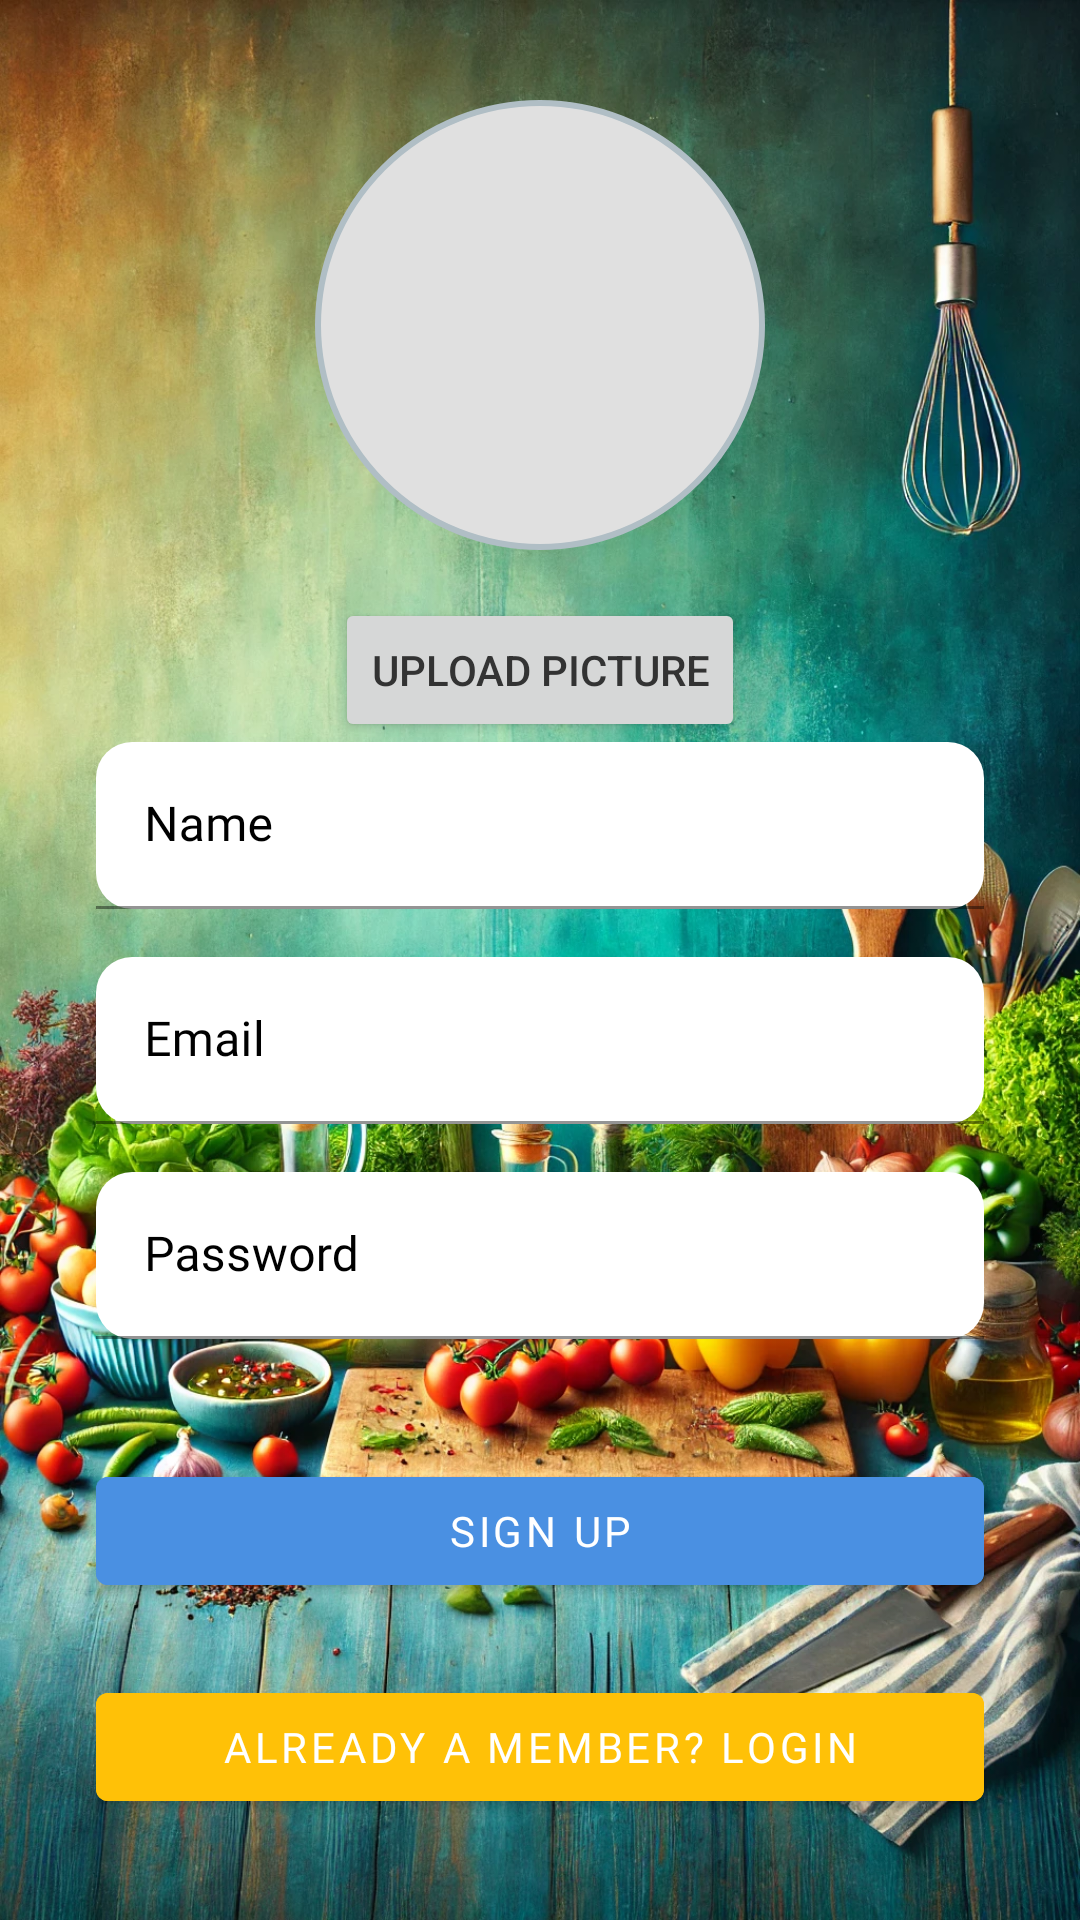

This screen was rendered from an Android layout file. Write that file and the resources it references.
<!-- AndroidManifest.xml: application theme AppTheme -->
<!-- res/layout/fragment_signup.xml -->
<?xml version="1.0" encoding="utf-8"?>
<RelativeLayout
    xmlns:android="http://schemas.android.com/apk/res/android"
    xmlns:app="http://schemas.android.com/apk/res-auto"
    android:layout_width="match_parent"
    android:layout_height="match_parent"
    android:background="@drawable/signup_background">

    
    <LinearLayout
        android:id="@+id/centerContainer"
        android:layout_width="match_parent"
        android:layout_height="wrap_content"
        android:layout_centerInParent="true"
        android:orientation="vertical"
        android:padding="32dp">

        
        <ImageView
            android:id="@+id/profileImageView"
            android:layout_width="150dp"
            android:layout_height="150dp"
            android:layout_gravity="center"
            android:src="@drawable/ic_user_placeholder"
            android:contentDescription="Profile Picture"
            android:scaleType="centerCrop"
            android:background="@drawable/circle_shape"
            android:layout_marginBottom="16dp" />

        <Button
            android:id="@+id/uploadProfileImageButton"
            android:layout_width="wrap_content"
            android:layout_height="wrap_content"
            android:layout_gravity="center"
            android:text="Upload Picture" />

        
        <com.google.android.material.textfield.TextInputLayout
            android:layout_width="match_parent"
            android:layout_height="wrap_content"
            android:layout_marginBottom="16dp"
            app:boxBackgroundColor="@color/white"
            app:boxStrokeColor="@color/colorPrimary"
            app:hintTextColor="@color/colorHint"
            app:boxCornerRadiusTopStart="12dp"
            app:boxCornerRadiusTopEnd="12dp"
            app:boxCornerRadiusBottomStart="12dp"
            app:boxCornerRadiusBottomEnd="12dp"
            android:textColorHint="@color/black"
            android:hint="Name">

            <com.google.android.material.textfield.TextInputEditText
                android:id="@+id/nameEditText"
                android:layout_width="match_parent"
                android:layout_height="wrap_content"
                android:fontFamily="@font/roboto_regular"
                android:textColor="@color/colorTextPrimary"
                android:backgroundTint="@color/white"/>
        </com.google.android.material.textfield.TextInputLayout>

        
        <com.google.android.material.textfield.TextInputLayout
            android:id="@+id/emailLayout"
            android:layout_width="match_parent"
            android:layout_height="wrap_content"
            android:layout_marginBottom="16dp"
            app:boxBackgroundColor="@color/white"
            app:boxStrokeColor="@color/colorPrimary"
            app:hintTextColor="@color/colorHint"
            app:boxCornerRadiusTopStart="12dp"
            app:boxCornerRadiusTopEnd="12dp"
            app:boxCornerRadiusBottomStart="12dp"
            app:boxCornerRadiusBottomEnd="12dp"
            android:textColorHint="@color/black"
            android:hint="Email">

            <com.google.android.material.textfield.TextInputEditText
                android:id="@+id/emailEditText"
                android:layout_width="match_parent"
                android:layout_height="wrap_content"
                android:inputType="textEmailAddress"
                android:fontFamily="@font/roboto_regular"
                android:textColor="@color/colorTextPrimary"
                android:backgroundTint="@color/white" />
        </com.google.android.material.textfield.TextInputLayout>

        
        <com.google.android.material.textfield.TextInputLayout
            android:layout_width="match_parent"
            android:layout_height="wrap_content"
            android:layout_marginBottom="16dp"
            app:boxBackgroundColor="@color/white"
            app:boxStrokeColor="@color/colorPrimary"
            app:hintTextColor="@color/colorHint"
            app:boxCornerRadiusTopStart="12dp"
            app:boxCornerRadiusTopEnd="12dp"
            app:boxCornerRadiusBottomStart="12dp"
            app:boxCornerRadiusBottomEnd="12dp"
            android:textColorHint="@color/black"
            android:backgroundTint="@android:color/transparent"
            android:hint="Password">

            <com.google.android.material.textfield.TextInputEditText
                android:id="@+id/passwordEditText"
                android:layout_width="match_parent"
                android:layout_height="wrap_content"
                android:inputType="textPassword"
                android:fontFamily="@font/roboto_regular"
                android:textColor="@color/colorTextPrimary"
                android:backgroundTint="@color/white"
                />

        </com.google.android.material.textfield.TextInputLayout>

        
        <com.google.android.material.button.MaterialButton
            android:id="@+id/signupButton"
            android:layout_width="match_parent"
            android:layout_height="wrap_content"
            android:layout_marginTop="24dp"
            android:text="Sign Up"
            android:textColor="@color/colorButtonText"
            android:fontFamily="@font/roboto_bold"
            android:backgroundTint="@color/colorPrimary" />

        <com.google.android.material.button.MaterialButton
            android:id="@+id/backToLoginButton"
            android:layout_width="match_parent"
            android:layout_height="wrap_content"
            android:text="Already a Member? Login"
            android:fontFamily="@font/roboto_bold"
            android:backgroundTint="@color/colorAccent"
            android:textColor="@color/colorButtonText"
            android:layout_marginTop="24dp" />
    </LinearLayout>
    <ProgressBar
        android:id="@+id/progressBar"
        android:layout_width="wrap_content"
        android:layout_height="wrap_content"
        android:visibility="gone"
        android:layout_centerInParent="true"
        android:indeterminate="true" />
</RelativeLayout>
<!-- resources referenced by this layout -->
<resources>
  <color name="colorAccent">#FFC107</color>
  <color name="colorButtonText">#FFFFFF</color>
  <color name="colorHint">#808080</color>
  <color name="colorPrimary">#4A90E2</color>
  <color name="colorTextPrimary">#333333</color>
  <color name="white">#FFFFFF</color>
  <!-- drawable circle_shape (drawable) -->
  <?xml version="1.0" encoding="utf-8"?>
  <shape xmlns:android="http://schemas.android.com/apk/res/android"
      android:shape="oval">
  
      
      <solid android:color="#E0E0E0" /> 
  
      
      <stroke
          android:width="2dp"
          android:color="#B0BEC5" /> 
  
      
      <padding
          android:left="4dp"
          android:top="4dp"
          android:right="4dp"
          android:bottom="4dp" />
  </shape>
  <!-- drawable signup_background: png bitmap (drawable, 598172 bytes) -->
  <style name="AppTheme" parent="Theme.MaterialComponents.DayNight.NoActionBar">
          <item name="colorPrimary">@color/colorPrimary</item>
          <item name="colorPrimaryDark">@color/colorPrimaryDark</item>
          <item name="colorAccent">@color/colorAccent</item>
          <item name="android:colorBackground">@color/colorBackground</item>
          <item name="android:textColorPrimary">@color/colorTextPrimary</item>
          <item name="android:textColorSecondary">@color/colorTextSecondary</item>
          <item name="popupMenuStyle">@style/CustomPopupMenu</item>
          <item name="android:popupMenuStyle">@style/CustomPopupMenu</item>
      </style>
  <color name="colorPrimaryDark">#357ABD</color>
  <color name="colorBackground">#F7F9FC</color>
  <color name="colorTextSecondary">#555555</color>
  <style name="CustomPopupMenu" parent="Widget.AppCompat.PopupMenu">
          <item name="android:textColor">@color/white</item>
          <item name="android:background">@color/colorPrimary</item>
          <item name="android:textAlignment">viewStart</item>
          <item name="android:gravity">start</item>
      </style>
  <!-- not gathered from this repository: default colours our renderer supplied (Android Studio template values) -->
  <color name="black">#FF000000</color>
</resources>
